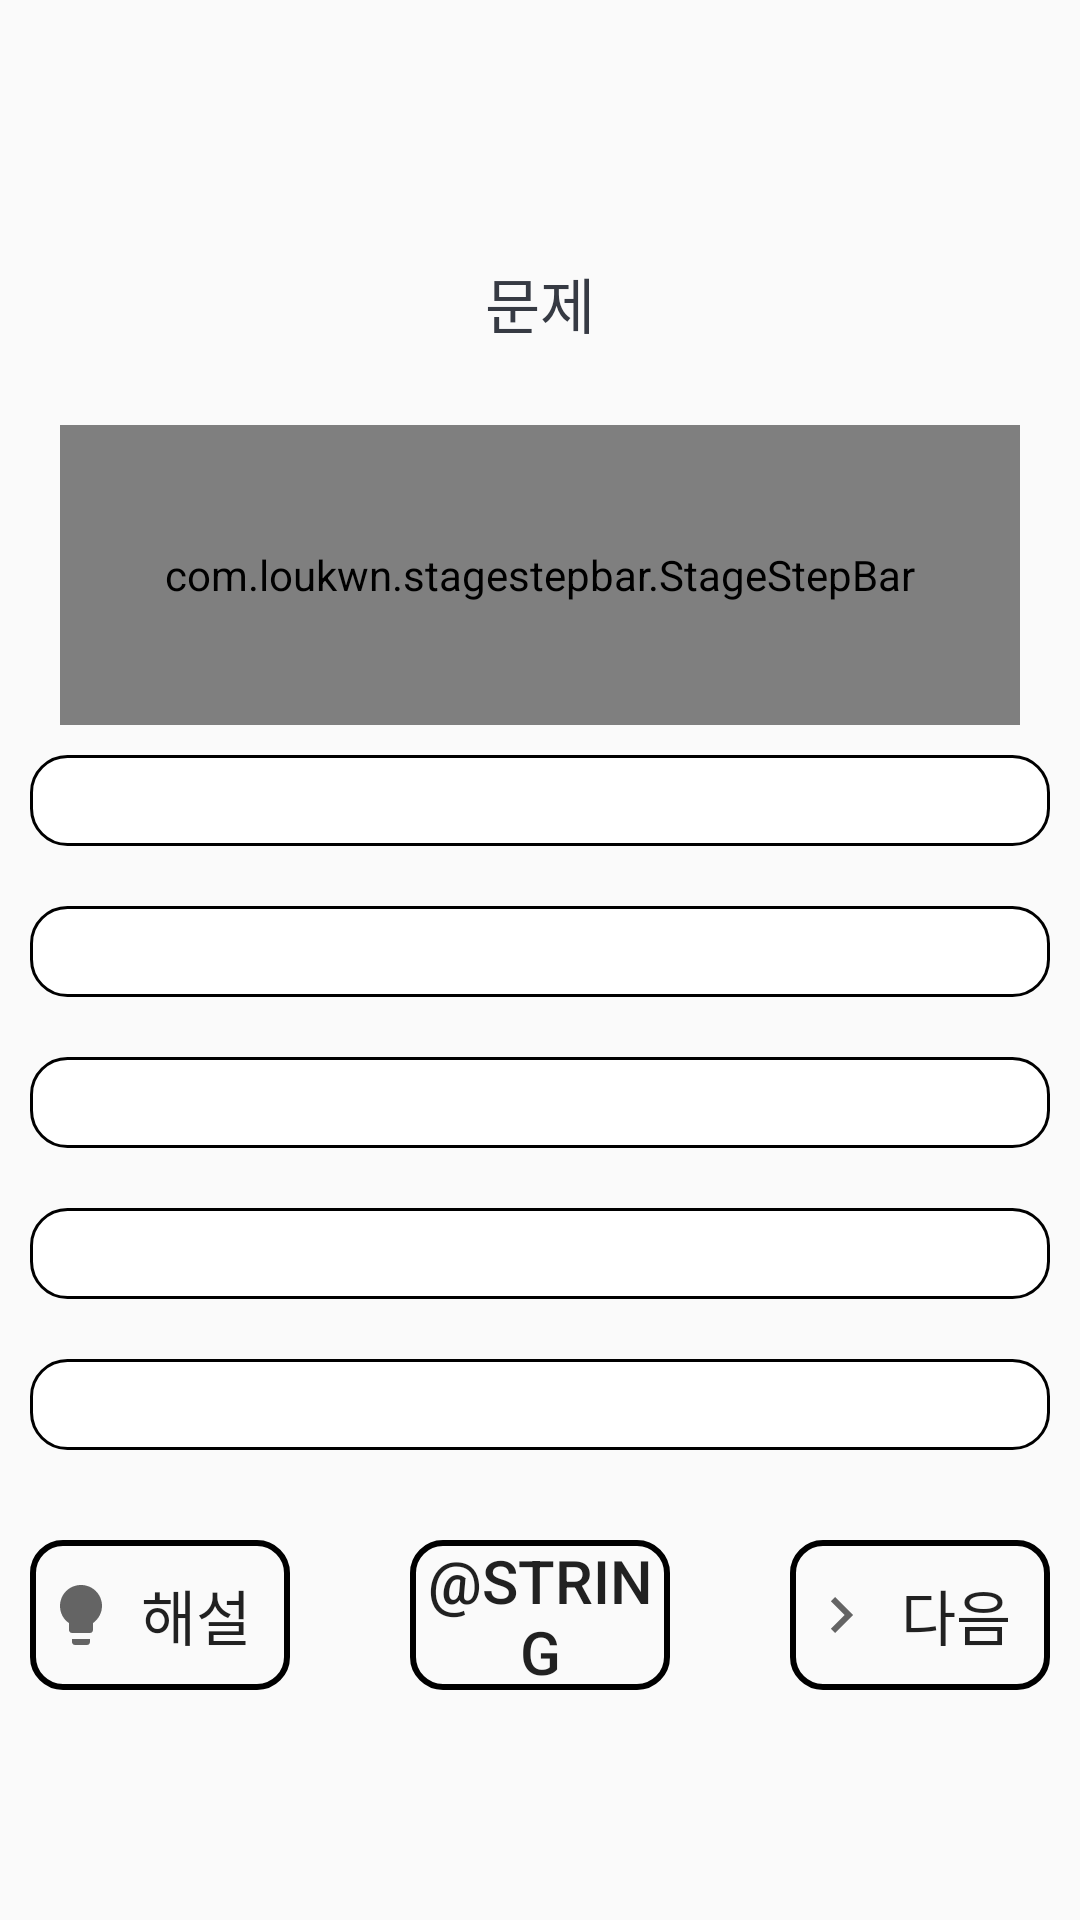

Produce the Android XML layout that renders to this screen, including the resource entries it uses.
<!-- AndroidManifest.xml: application theme Theme.Koroad_Quiz -->
<!-- res/layout/activity_special_quiz.xml -->
<?xml version="1.0" encoding="utf-8"?>
<androidx.coordinatorlayout.widget.CoordinatorLayout
    xmlns:android="http://schemas.android.com/apk/res/android"
    xmlns:app="http://schemas.android.com/apk/res-auto"
    xmlns:tools="http://schemas.android.com/tools"
    android:layout_width="match_parent"
    android:layout_height="match_parent">

    <ScrollView
        android:layout_width="match_parent"
        android:layout_height="match_parent"
        android:fillViewport="true">
        <LinearLayout
            android:layout_width="match_parent"
            android:layout_height="wrap_content"
            android:gravity="center"
            android:orientation="vertical">

            <TextView
                android:id="@+id/tv_question"
                android:layout_width="match_parent"
                android:layout_height="wrap_content"
                android:layout_margin="10dp"
                android:gravity="center"
                android:text="@string/question_text"
                android:textColor="#363A43"
                android:textSize="@dimen/question_size" />

            <ImageView
                android:id="@+id/tv_image"
                android:layout_width="wrap_content"
                android:layout_height="0dp"
                android:contentDescription="@string/image_contentDescription"/>

            <VideoView
                android:id="@+id/tv_video"
                android:layout_width="wrap_content"
                android:layout_height="0dp"/>

            <LinearLayout
                android:id="@+id/ll_progress_details"
                android:layout_width="match_parent"
                android:layout_height="wrap_content"
                android:layout_marginTop="16dp"
                android:gravity="center_vertical"
                android:orientation="horizontal">

                <com.loukwn.stagestepbar.StageStepBar
                    android:id="@+id/stageStepBar"
                    android:layout_width="match_parent"
                    android:layout_height="100dp"
                    android:layout_marginStart="20dp"
                    android:layout_marginEnd="20dp"
                    app:ssb_stageStepConfig="1,1,1,1,1,1,1,1,1"
                    app:ssb_animationDuration="300"
                    app:ssb_filledTrackColor='@color/gold'
                    app:ssb_filledThumbColor='@color/gold'
                    app:ssb_currentState="0,0"/>
            </LinearLayout>


            <TextView
                android:id="@+id/tv_option_one"
                android:layout_width="match_parent"
                android:layout_height="wrap_content"
                android:layout_margin="10dp"
                android:background="@drawable/button_selector"
                android:gravity="center"
                android:textColor="@color/black"
                android:textSize="@dimen/example_text_size"
                android:paddingTop = "@dimen/example_text_padding"
                android:paddingBottom = "@dimen/example_text_padding"
                tools:text="@string/example1_text">
            </TextView>

            <TextView
                android:id="@+id/tv_option_two"
                android:layout_width="match_parent"
                android:layout_height="wrap_content"
                android:layout_margin="10dp"
                android:background="@drawable/button_selector"
                android:gravity="center"
                android:textColor="@color/black"
                android:textSize="@dimen/example_text_size"
                android:paddingTop = "@dimen/example_text_padding"
                android:paddingBottom = "@dimen/example_text_padding"
                tools:text="@string/example2_text">
            </TextView>

            <TextView
                android:id="@+id/tv_option_three"
                android:layout_width="match_parent"
                android:layout_height="wrap_content"
                android:layout_margin="10dp"
                android:background="@drawable/button_selector"
                android:gravity="center"
                android:textColor="@color/black"
                android:textSize="@dimen/example_text_size"
                android:paddingTop = "@dimen/example_text_padding"
                android:paddingBottom = "@dimen/example_text_padding"
                tools:text="@string/example3_text">
            </TextView>

            <TextView
                android:id="@+id/tv_option_four"
                android:layout_width="match_parent"
                android:layout_height="wrap_content"
                android:layout_margin="10dp"
                android:background="@drawable/button_selector"
                android:gravity="center"
                android:textColor="@color/black"
                android:textSize="@dimen/example_text_size"
                android:paddingTop = "@dimen/example_text_padding"
                android:paddingBottom = "@dimen/example_text_padding"
                tools:text="@string/example4_text">
            </TextView>

            <TextView
                android:id="@+id/tv_option_five"
                android:layout_width="match_parent"
                android:layout_height="wrap_content"
                android:layout_margin="10dp"
                android:background="@drawable/button_selector"
                android:gravity="center"
                android:textColor="@color/black"
                android:textSize="@dimen/example_text_size"
                android:paddingTop = "@dimen/example_text_padding"
                android:paddingBottom = "@dimen/example_text_padding"
                tools:text="@string/example5_text"/>

            <LinearLayout
                android:layout_width="match_parent"
                android:layout_height="wrap_content"
                android:orientation="horizontal"
                android:paddingTop="20dp"
                android:weightSum="3">

                <Button
                    android:id="@+id/explanation_button"
                    style="?android:attr/borderlessButtonStyle"
                    android:layout_width="100dp"
                    android:layout_height="50dp"
                    android:layout_gravity="start"
                    android:layout_marginStart="10dp"
                    android:layout_weight="1"
                    android:background="@drawable/custom_button"
                    android:drawableStart="@drawable/lightbulb"
                    android:paddingStart="5dp"
                    android:paddingEnd="5dp"
                    android:text="@string/explanation_button"
                    android:textSize="@dimen/prev_button_text_size" />

                <Button
                    android:id="@+id/answercheck"
                    android:layout_weight="1"
                    android:layout_width="100dp"
                    android:layout_height="50dp"
                    android:text="@string/answer_check"
                    android:textSize="@dimen/prev_button_text_size"
                    android:background="@drawable/custom_button"
                    android:layout_marginStart="40dp"
                    android:layout_marginEnd="40dp"
                    style="?android:attr/borderlessButtonStyle"/>


                <Button
                    android:id="@+id/next_button"
                    android:layout_weight="1"
                    android:layout_width="100dp"
                    android:layout_height="50dp"
                    android:layout_gravity="end"
                    android:layout_marginEnd="10dp"
                    android:text="@string/next_button"
                    android:textSize="@dimen/next_button_text_size"
                    android:background="@drawable/custom_button"
                    android:paddingStart="5dp"
                    android:paddingEnd="5dp"
                    android:drawableStart="@drawable/navigate_next"
                    style="?android:attr/borderlessButtonStyle"/>
            </LinearLayout>

        </LinearLayout>
    </ScrollView>
</androidx.coordinatorlayout.widget.CoordinatorLayout>
<!-- resources referenced by this layout -->
<resources>
  <color name="black">#FF000000</color>
  <dimen name="example_text_padding">5dp</dimen>
  <dimen name="example_text_size">15sp</dimen>
  <dimen name="next_button_text_size">20sp</dimen>
  <dimen name="prev_button_text_size">20sp</dimen>
  <dimen name="question_size">20sp</dimen>
  <!-- drawable button_selector (drawable) -->
  <?xml version="1.0" encoding="utf-8"?>
  <selector xmlns:android="http://schemas.android.com/apk/res/android" >
      <item android:state_selected="true">
          
          <shape >
              
              <solid android:color="@color/white"/>
              
              <stroke android:width="5dp" android:color="@color/gold"/>
              
              <corners android:bottomLeftRadius="12dp" android:bottomRightRadius="12dp" android:topLeftRadius="12dp" android:topRightRadius="12dp"/>
          </shape>
      </item>
      
      <item android:state_selected="false">
          <shape >
              <solid android:color="@color/white"/>
              <stroke android:width="1dp" android:color="@color/black"/>
              <corners android:bottomLeftRadius="12dp" android:bottomRightRadius="12dp" android:topLeftRadius="12dp" android:topRightRadius="12dp"/>
          </shape>
      </item>
  </selector>
  <!-- drawable custom_button (drawable) -->
  <?xml version="1.0" encoding="utf-8"?>
  <shape xmlns:android="http://schemas.android.com/apk/res/android"
      android:shape="rectangle">
  
  
      <stroke
          android:width="2dp"
          android:color="@color/gold" />
  
      <size
          android:width="1dp"
          android:height="1dp" />
  
      <corners android:radius="10dp" />
  </shape>
  <!-- drawable lightbulb (drawable) -->
  <vector xmlns:android="http://schemas.android.com/apk/res/android"
      android:width="24dp"
      android:height="24dp"
      android:viewportWidth="24"
      android:viewportHeight="24"
      android:tint="?attr/colorControlNormal">
    <path
        android:fillColor="@android:color/white"
        android:pathData="M9,21c0,0.5 0.4,1 1,1h4c0.6,0 1,-0.5 1,-1v-1L9,20v1zM12,2C8.1,2 5,5.1 5,9c0,2.4 1.2,4.5 3,5.7L8,17c0,0.5 0.4,1 1,1h6c0.6,0 1,-0.5 1,-1v-2.3c1.8,-1.3 3,-3.4 3,-5.7 0,-3.9 -3.1,-7 -7,-7z"/>
  </vector>
  <!-- drawable navigate_next (drawable) -->
  <vector xmlns:android="http://schemas.android.com/apk/res/android"
      android:width="24dp"
      android:height="24dp"
      android:viewportWidth="24"
      android:viewportHeight="24"
      android:tint="?attr/colorControlNormal"
      android:autoMirrored="true">
    <path
        android:fillColor="@android:color/white"
        android:pathData="M10.02,6L8.61,7.41 13.19,12l-4.58,4.59L10.02,18l6,-6 -6,-6z"/>
  </vector>
  <string name="example1_text"> </string>
  <string name="example2_text"> </string>
  <string name="example3_text"> </string>
  <string name="example4_text"> </string>
  <string name="example5_text"> </string>
  <string name="explanation_button">해설</string>
  <string name="next_button">다음</string>
  <string name="question_text">문제</string>
  <style name="Theme.Koroad_Quiz" parent="Theme.AppCompat.Light.NoActionBar">
          
          <item name="colorPrimary">@color/white</item>
          <item name="colorPrimaryVariant">@color/purple_700</item>
          <item name="colorOnPrimary">@color/white</item>
          
          <item name="colorSecondary">@color/teal_200</item>
          <item name="colorSecondaryVariant">@color/teal_700</item>
          <item name="colorOnSecondary">@color/black</item>
          
          <item name="android:statusBarColor" tools:targetApi="l">?attr/colorPrimaryVariant</item>
          
      </style>
  <color name="white">#FFFFFFFF</color>
  <color name="purple_700">#FF3700B3</color>
  <color name="teal_200">#FF03DAC5</color>
  <color name="teal_700">#FF018786</color>
</resources>
